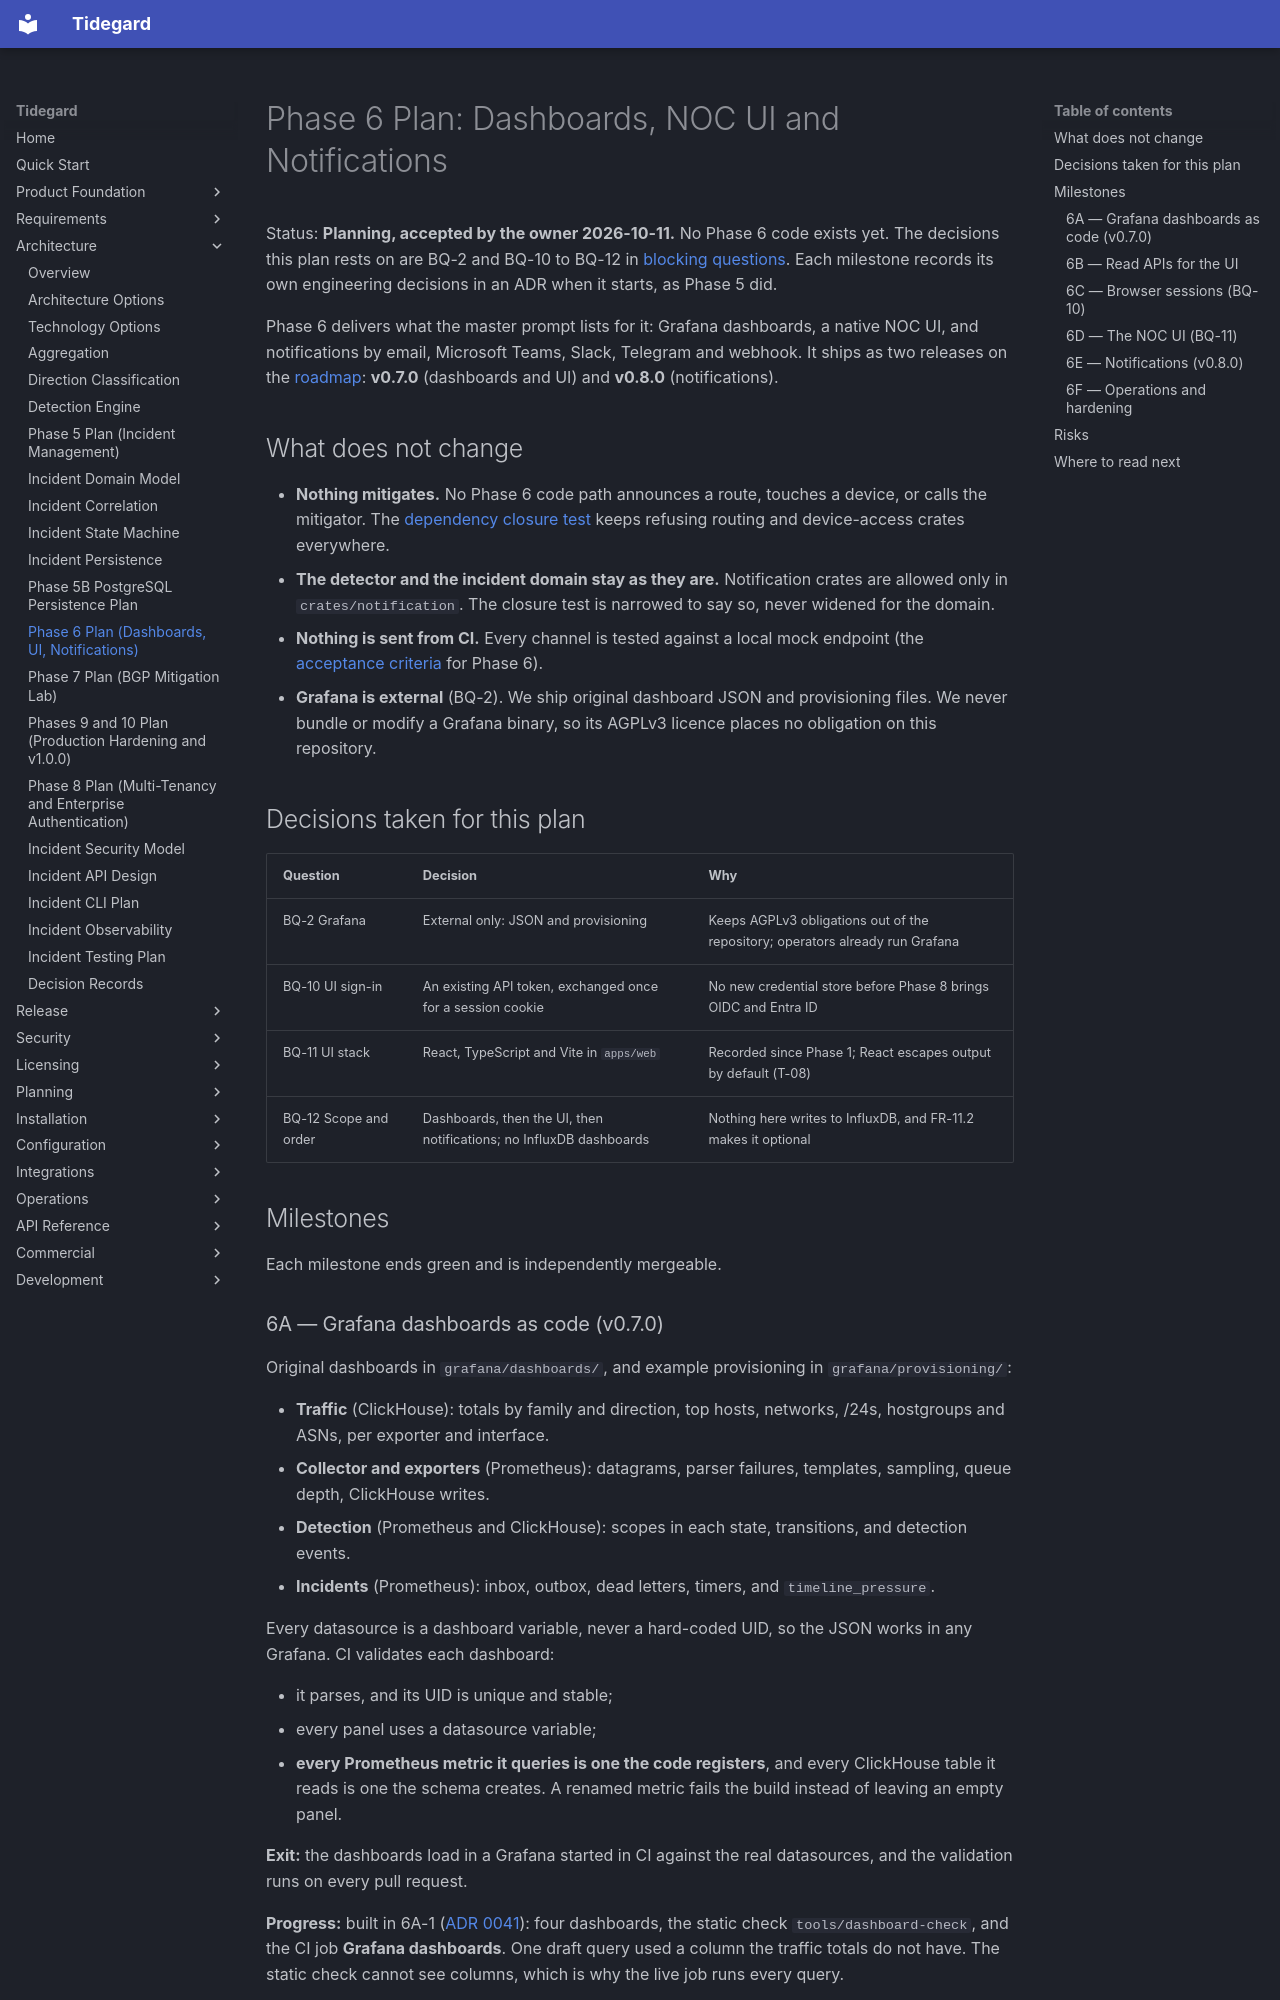

repository: LogiXhare/tidegard · page: architecture/phase6-dashboards-ui-notifications-plan/index.html · generator: mkdocs

# Phase 6 Plan: Dashboards, NOC UI and Notifications

Status: **Planning, accepted by the owner 2026-10-11.** No Phase 6 code
exists yet. The decisions this plan rests on are BQ-2 and BQ-10 to BQ-12
in [blocking questions](../blocking-questions.md). Each milestone records
its own engineering decisions in an ADR when it starts, as Phase 5 did.

Phase 6 delivers what the master prompt lists for it: Grafana dashboards,
a native NOC UI, and notifications by email, Microsoft Teams, Slack,
Telegram and webhook. It ships as two releases on the
[roadmap](../roadmap.md): **v0.7.0** (dashboards and UI) and **v0.8.0**
(notifications).

## What does not change

- **Nothing mitigates.** No Phase 6 code path announces a route, touches
  a device, or calls the mitigator. The
  [dependency closure test](https://github.com/LogiXhare/tidegard/blob/main/crates/incident/tests/dependency_closure.rs)
  keeps refusing routing and device-access crates everywhere.
- **The detector and the incident domain stay as they are.** Notification
  crates are allowed only in `crates/notification`. The closure test is
  narrowed to say so, never widened for the domain.
- **Nothing is sent from CI.** Every channel is tested against a local
  mock endpoint (the [acceptance criteria](../acceptance-criteria.md) for
  Phase 6).
- **Grafana is external** (BQ-2). We ship original dashboard JSON and
  provisioning files. We never bundle or modify a Grafana binary, so its
  AGPLv3 licence places no obligation on this repository.

## Decisions taken for this plan

| Question | Decision | Why |
|---|---|---|
| BQ-2 Grafana | External only: JSON and provisioning | Keeps AGPLv3 obligations out of the repository; operators already run Grafana |
| BQ-10 UI sign-in | An existing API token, exchanged once for a session cookie | No new credential store before Phase 8 brings OIDC and Entra ID |
| BQ-11 UI stack | React, TypeScript and Vite in `apps/web` | Recorded since Phase 1; React escapes output by default (T-08) |
| BQ-12 Scope and order | Dashboards, then the UI, then notifications; no InfluxDB dashboards | Nothing here writes to InfluxDB, and FR-11.2 makes it optional |

## Milestones

Each milestone ends green and is independently mergeable.

### 6A — Grafana dashboards as code (v0.7.0)

Original dashboards in `grafana/dashboards/`, and example provisioning in
`grafana/provisioning/`:

- **Traffic** (ClickHouse): totals by family and direction, top hosts,
  networks, /24s, hostgroups and ASNs, per exporter and interface.
- **Collector and exporters** (Prometheus): datagrams, parser failures,
  templates, sampling, queue depth, ClickHouse writes.
- **Detection** (Prometheus and ClickHouse): scopes in each state,
  transitions, and detection events.
- **Incidents** (Prometheus): inbox, outbox, dead letters, timers, and
  `timeline_pressure`.

Every datasource is a dashboard variable, never a hard-coded UID, so the
JSON works in any Grafana. CI validates each dashboard:

- it parses, and its UID is unique and stable;
- every panel uses a datasource variable;
- **every Prometheus metric it queries is one the code registers**, and
  every ClickHouse table it reads is one the schema creates. A renamed
  metric fails the build instead of leaving an empty panel.

**Exit:** the dashboards load in a Grafana started in CI against the
real datasources, and the validation runs on every pull request.

**Progress:** built in 6A-1 ([ADR 0041](decisions/0041-phase6a-grafana-dashboards-as-code.md)): four dashboards, the static check `tools/dashboard-check`, and the CI job **Grafana dashboards**. One draft query used a column the traffic totals do not have. The static check cannot see columns, which is why the live job runs every query.
